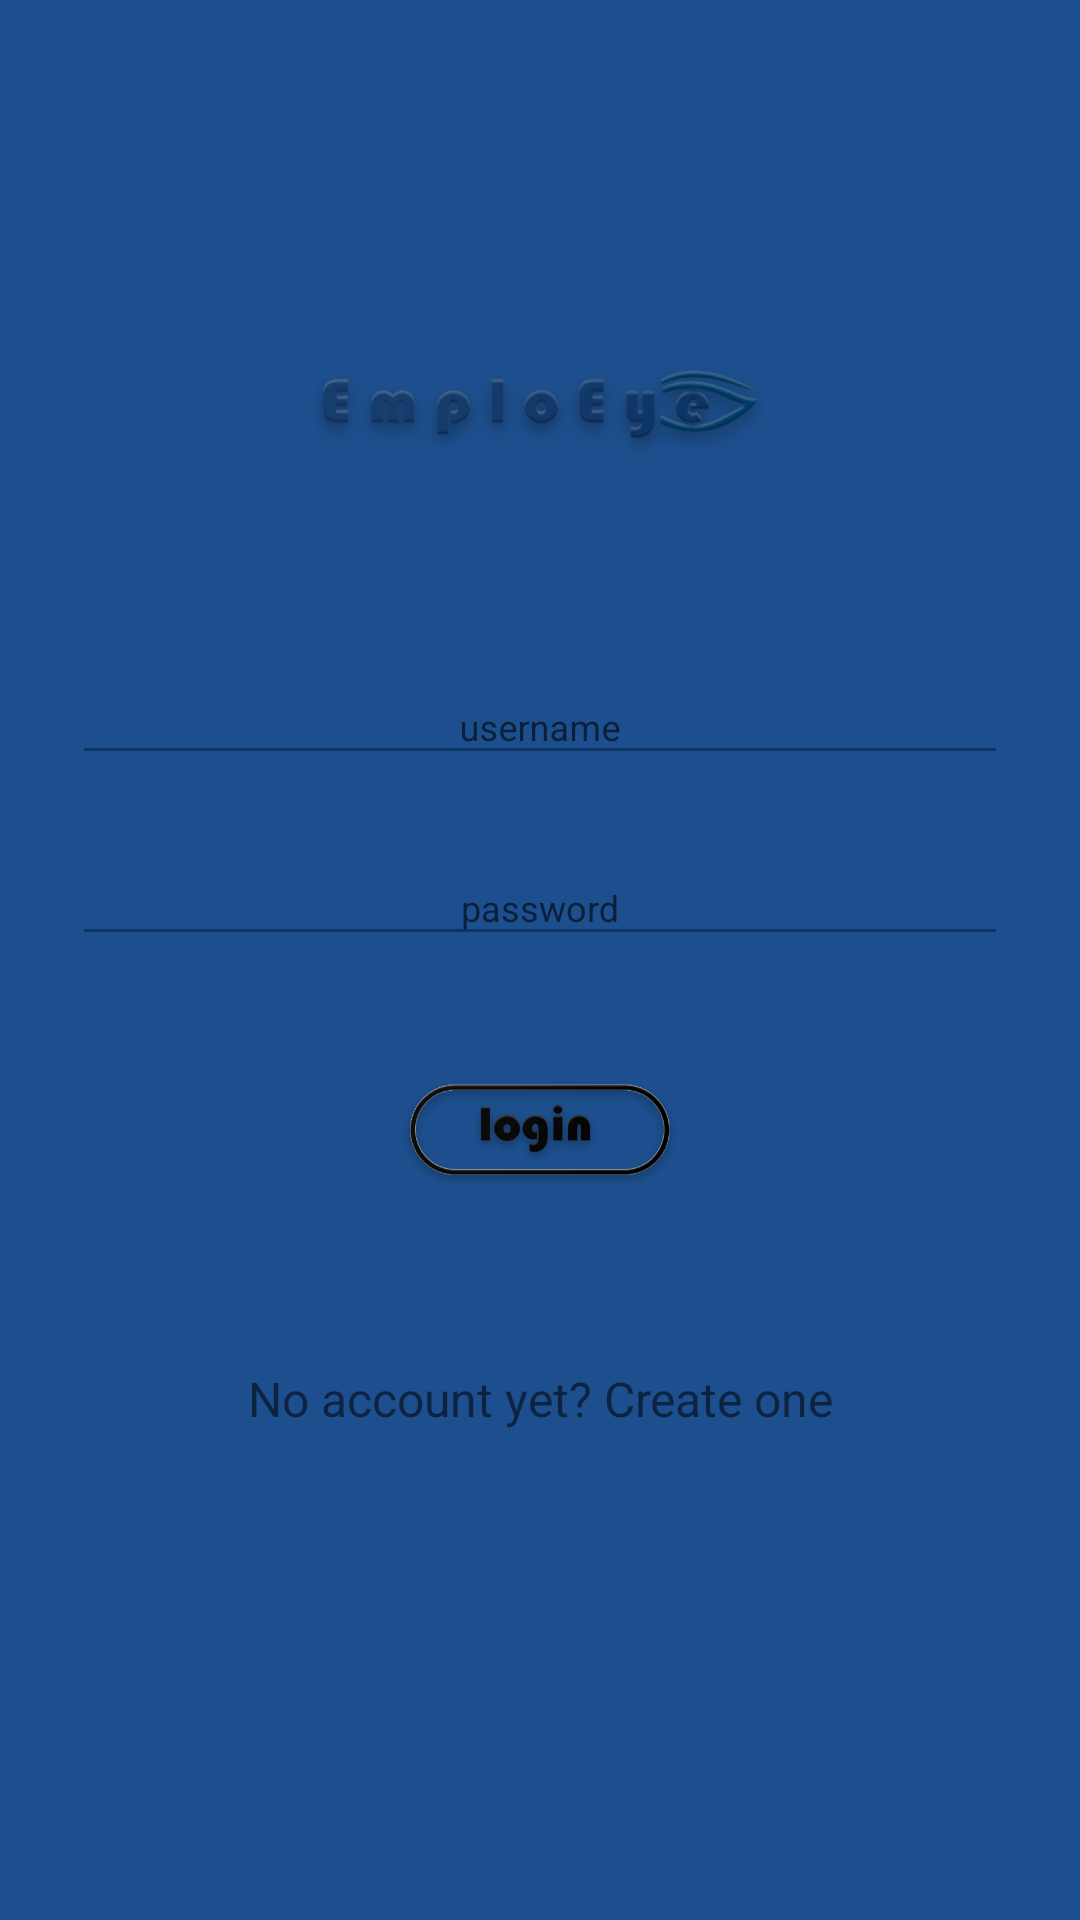

Layout XML and referenced resources for this Android screen:
<!-- AndroidManifest.xml: application theme AppTheme -->
<!-- res/layout/activity_sign_in.xml -->
<?xml version="1.0" encoding="utf-8"?>
<RelativeLayout xmlns:android="http://schemas.android.com/apk/res/android"
    xmlns:app="http://schemas.android.com/apk/res-auto"
    xmlns:tools="http://schemas.android.com/tools"
    android:layout_width="fill_parent"
    android:layout_height="fill_parent"
    android:background="@color/colorPrimary"
    android:fitsSystemWindows="false">

    <LinearLayout
        android:layout_width="match_parent"
        android:layout_height="match_parent"
        android:orientation="vertical"
        android:paddingLeft="24dp"
        android:paddingRight="24dp"
        android:paddingTop="56dp"
        android:weightSum="5">

      

        

        <ImageView
            android:id="@+id/imageView3"
            android:layout_width="match_parent"
            android:layout_height="150dp"
            app:srcCompat="@drawable/ic_logo" />

        <android.support.design.widget.TextInputLayout
            android:layout_width="match_parent"
            android:layout_height="wrap_content"
            android:layout_marginBottom="8dp"
            android:layout_marginTop="8dp"
            android:backgroundTint="@color/colorPrimaryDark"
            android:weightSum="1">

            <EditText
                android:id="@+id/input_email"
                android:layout_width="match_parent"
                android:layout_height="wrap_content"
                android:gravity="center"
                android:hint="username"
                android:inputType="textEmailAddress"
                android:textSize="12sp" />
        </android.support.design.widget.TextInputLayout>

        
        <android.support.design.widget.TextInputLayout
            android:layout_width="match_parent"
            android:layout_height="wrap_content"
            android:layout_marginBottom="8dp"
            android:layout_marginTop="8dp"
            android:backgroundTint="@color/colorPrimaryDark"
            android:weightSum="1">

            <EditText
                android:id="@+id/input_password"
                android:layout_width="match_parent"
                android:layout_height="wrap_content"
                android:fontFamily="sans-serif"
                android:gravity="center"
                android:hint="password"
                android:inputType="textPassword"
                android:textSize="12sp" />
        </android.support.design.widget.TextInputLayout>

        <ImageView
            android:id="@+id/btn_login"
            android:layout_width="match_parent"
            android:layout_height="100dp"
            android:layout_weight="0"
            app:srcCompat="@drawable/login" />

        <TextView
            android:id="@+id/link_signup"
            android:layout_width="fill_parent"
            android:layout_height="wrap_content"
            android:layout_marginBottom="48dp"
            android:layout_weight="2"
            android:gravity="center"
            android:text="No account yet? Create one"
            android:textSize="16dip" />

    </LinearLayout>
</RelativeLayout>
<!-- resources referenced by this layout -->
<resources>
  <color name="colorPrimary"> #1d4f8e </color>
  <color name="colorPrimaryDark">  #0b3365  </color>
  <!-- drawable ic_logo: png bitmap (drawable, 29741 bytes) -->
  <!-- drawable login: png bitmap (drawable, 34607 bytes) -->
  <style name="AppTheme" parent="Theme.AppCompat.Light.DarkActionBar">
          
          <item name="colorPrimary">@color/colorPrimary</item>
          <item name="colorPrimaryDark">@color/colorPrimaryDark</item>
          <item name="colorAccent">@color/colorAccent</item>
          <item name="colorControlNormal">@color/colorPrimaryDark</item>
  
          <item name="colorControlActivated">@color/colorPrimaryDark</item>
  
      </style>
  <color name="colorAccent"> #034ba7 </color>
</resources>
